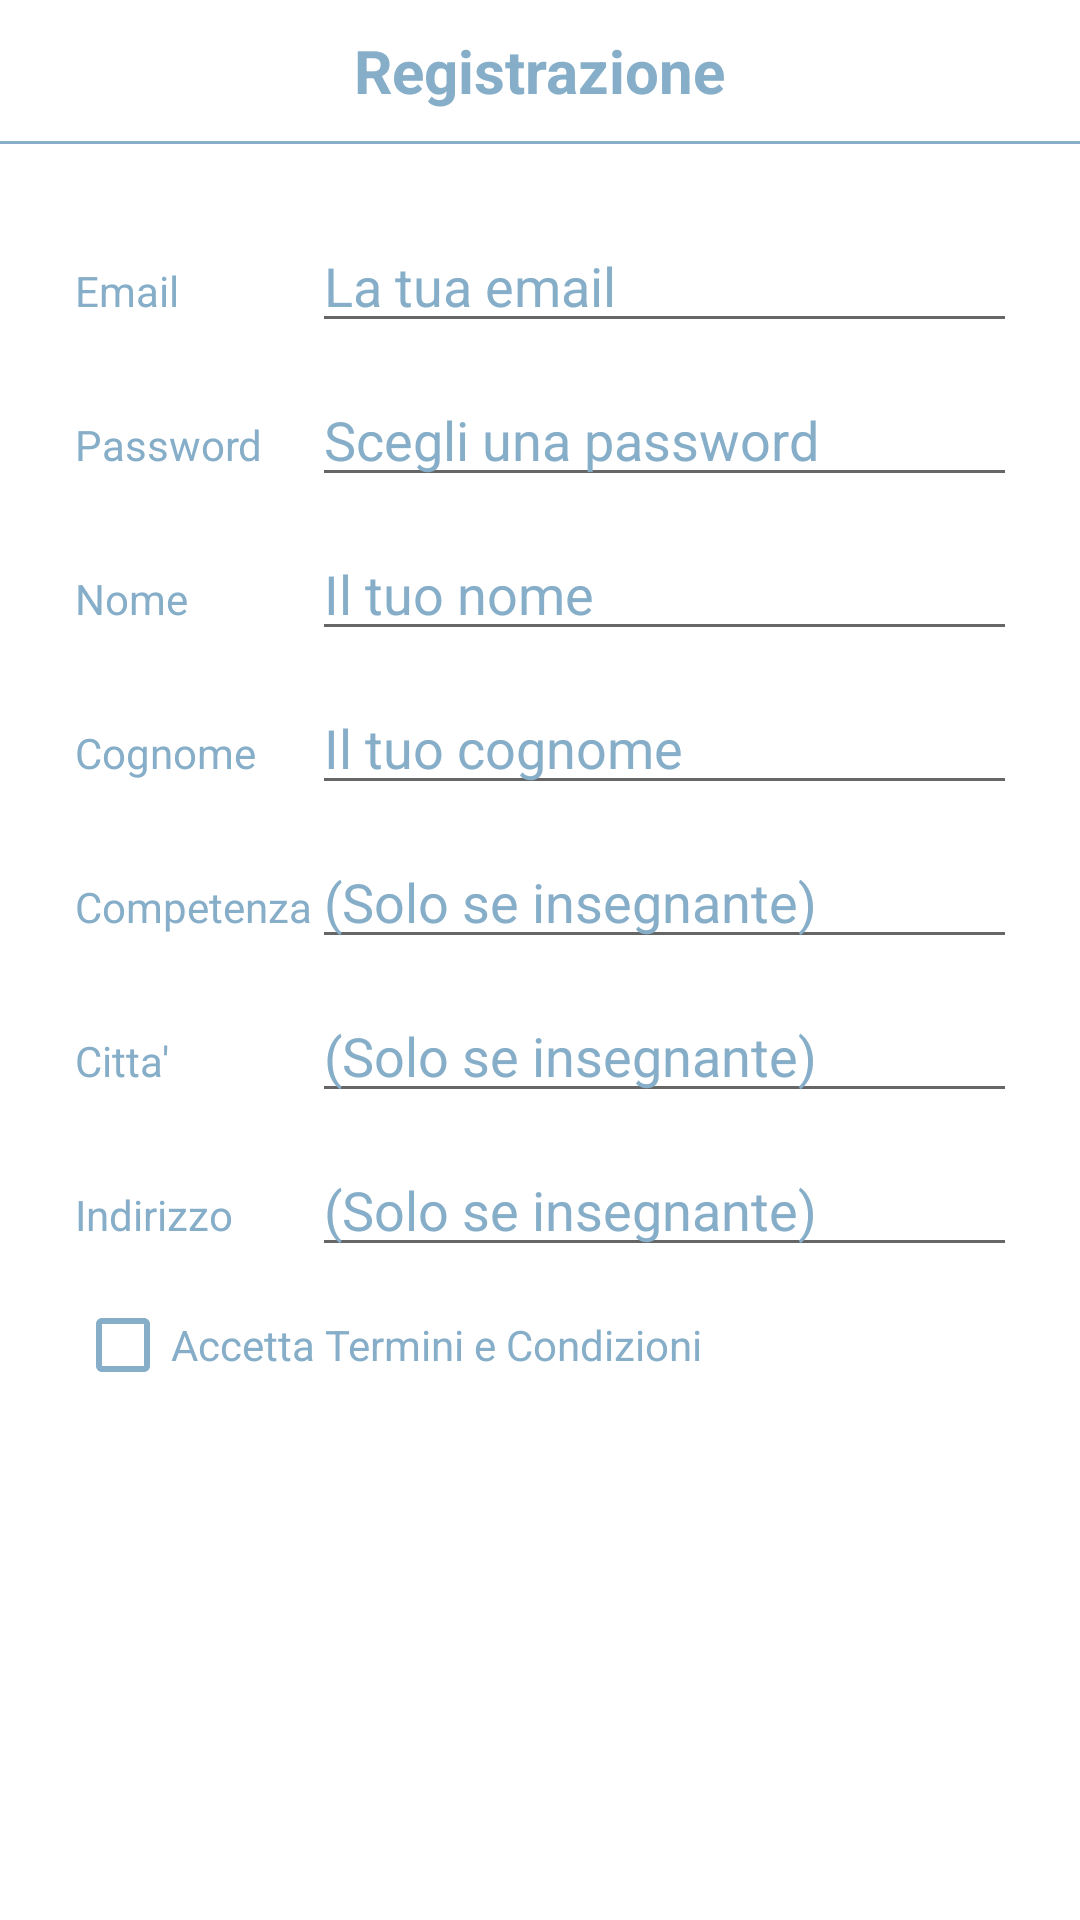

Reconstruct the res/layout file that produces this screen, plus the resources it refers to.
<!-- AndroidManifest.xml: application theme AppTheme -->
<!-- res/layout/dialog_registration.xml -->
<?xml version="1.0" encoding="utf-8"?>
<RelativeLayout xmlns:android="http://schemas.android.com/apk/res/android"
    android:orientation="vertical"
    android:layout_width="match_parent"
    android:layout_height="match_parent"
    android:background="@color/white">

    <RelativeLayout
        android:id="@+id/dialog_title_layout"
        android:layout_width="match_parent"
        android:layout_height="wrap_content">

        <TextView
            android:layout_margin="10dp"
            android:id="@+id/dialog_title"
            android:layout_centerHorizontal="true"
            android:layout_width="wrap_content"
            android:layout_height="wrap_content"
            android:text="Registrazione"
            android:textColor="@color/background2"
            android:textStyle="bold"
            android:textSize="20dp"/>

        <TextView
            android:layout_below="@id/dialog_title"
            android:layout_width="match_parent"
            android:layout_height="1dp"
            android:background="@color/background2"/>


    </RelativeLayout>

    <RelativeLayout
        android:layout_below="@id/dialog_title_layout"
        android:id="@+id/dialog_layout"
        android:padding="25dp"
        android:layout_centerHorizontal="true"
        android:orientation="vertical"
        android:layout_width="match_parent"
        android:layout_height="wrap_content">

        <TableLayout
            android:layout_width="match_parent"
            android:layout_height="wrap_content">

            <TableRow
                android:paddingBottom="10dp"
                android:layout_width="match_parent"
                android:layout_height="match_parent">

                <TextView
                    android:layout_width="wrap_content"
                    android:layout_height="wrap_content"
                    android:text="Email"
                    android:textColor="@color/background2"/>

                <EditText
                    android:id="@+id/et_registration_visitor_email"
                    android:layout_width="wrap_content"
                    android:layout_height="wrap_content"
                    android:inputType="textEmailAddress"
                    android:hint="La tua email"
                    android:textColorHint="@color/background2"
                    android:textColor="@color/background2"
                    android:ems="20"/>
            </TableRow>

            <TableRow
                android:paddingBottom="10dp"
                android:layout_width="match_parent"
                android:layout_height="match_parent">

                <TextView
                    android:layout_width="wrap_content"
                    android:layout_height="wrap_content"
                    android:textColor="@color/background2"

                    android:text="Password"/>

                <EditText
                    android:id="@+id/et_registration_visitor_password"
                    android:layout_width="wrap_content"
                    android:layout_height="wrap_content"
                    android:inputType="textPassword"
                    android:textColorHint="@color/background2"
                    android:textColor="@color/background2"
                    android:hint="Scegli una password"/>
            </TableRow>

            <TableRow
                android:paddingBottom="10dp"
                android:layout_width="match_parent"
                android:layout_height="match_parent">

                <TextView
                    android:layout_width="wrap_content"
                    android:layout_height="wrap_content"
                    android:textColor="@color/background2"
                    android:text="Nome" />

                <EditText
                    android:id="@+id/et_registration_visitor_name"
                    android:layout_width="wrap_content"
                    android:layout_height="wrap_content"
                    android:textColor="@color/background2"
                    android:textColorHint="@color/background2"
                    android:inputType="textPersonName"
                    android:hint="Il tuo nome" />
            </TableRow>

            <TableRow
                android:paddingBottom="10dp"
                android:layout_width="match_parent"
                android:layout_height="match_parent">

                <TextView
                    android:layout_width="wrap_content"
                    android:layout_height="wrap_content"
                    android:textColor="@color/background2"
                    android:text="Cognome" />

                <EditText
                    android:id="@+id/et_registration_visitor_surname"
                    android:layout_width="wrap_content"
                    android:layout_height="wrap_content"
                    android:inputType="textPersonName"
                    android:textColor="@color/background2"
                    android:textColorHint="@color/background2"
                    android:hint="Il tuo cognome"/>
            </TableRow>

            <TableRow
                android:paddingBottom="10dp"
                android:layout_width="match_parent"
                android:layout_height="match_parent">

                <TextView
                    android:layout_width="wrap_content"
                    android:layout_height="wrap_content"
                    android:textColor="@color/background2"
                    android:text="Competenza" />

                <EditText
                    android:id="@+id/et_registration_visitor_competence"
                    android:layout_width="wrap_content"
                    android:layout_height="wrap_content"
                    android:inputType="textPersonName"
                    android:textColor="@color/background2"
                    android:textColorHint="@color/background2"
                    android:hint="(Solo se insegnante)"/>

            </TableRow>

            <TableRow
                android:paddingBottom="10dp"
                android:layout_width="match_parent"
                android:layout_height="match_parent">

                <TextView
                    android:layout_width="wrap_content"
                    android:layout_height="wrap_content"
                    android:textColor="@color/background2"

                    android:text="Citta'" />

                <EditText
                    android:id="@+id/et_registration_visitor_city"
                    android:layout_width="wrap_content"
                    android:layout_height="wrap_content"
                    android:inputType="textPersonName"
                    android:textColor="@color/background2"
                    android:textColorHint="@color/background2"
                    android:hint="(Solo se insegnante)"/>

            </TableRow>


            <TableRow
                android:paddingBottom="10dp"
                android:layout_width="match_parent"
                android:layout_height="match_parent">

                <TextView
                    android:layout_width="wrap_content"
                    android:layout_height="wrap_content"
                    android:textColor="@color/background2"

                    android:text="Indirizzo" />

                <EditText
                    android:id="@+id/et_registration_visitor_address"
                    android:layout_width="wrap_content"
                    android:layout_height="wrap_content"
                    android:inputType="textPersonName"
                    android:textColor="@color/background2"
                    android:textColorHint="@color/background2"
                    android:hint="(Solo se insegnante)"/>

            </TableRow>

            <TableRow
                android:layout_width="match_parent"
                android:layout_height="match_parent">

                <CheckBox
                    android:buttonTint="@color/background2"
                    android:id="@+id/cb_registration_visitor_terms"
                    android:layout_width="wrap_content"
                    android:layout_height="wrap_content"
                    android:textColor="@color/background2"
                    android:text="Accetta Termini e Condizioni"
                    android:layout_span="2"
                    android:checked="false" />
            </TableRow>


        </TableLayout>


    </RelativeLayout>


</RelativeLayout>
<!-- resources referenced by this layout -->
<resources>
  <color name="background2">#86AEC9</color>
  <color name="white">#FFFFFF</color>
  <style name="AppTheme" parent="Theme.AppCompat.Light.NoActionBar">
          
          <item name="colorPrimary">@color/background2</item>
          <item name="colorPrimaryDark">@color/background2</item>
          <item name="colorAccent">@color/background2</item>
      </style>
</resources>
